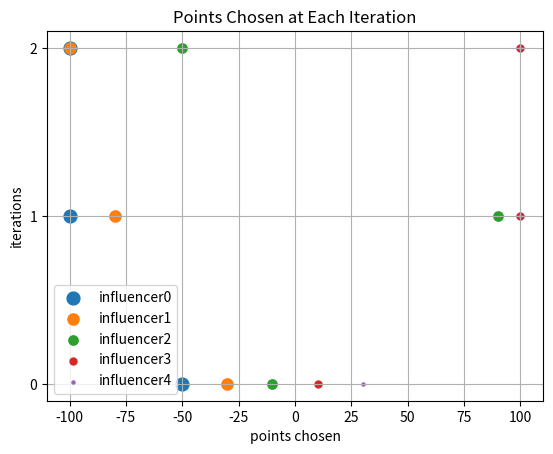

Generate this figure with matplotlib:
import matplotlib.pyplot as plt
import numpy as np
import scipy.optimize as opt
import copy
import random

"""
TIE BREAKING BY MOVING TO THE CLOSEST POINT TO THE PREV ITER

"""
# cur_belief = np.array([0.0, 0.0])
bound = [-100.0, 100.0]
pts = np.arange(-100, 100, 0.01)

# plot br sequentially; as a function of iters; end reuslts as a function of params; loss function at the equilibria;
# change cols in the table

# def getdata(fileName):
#     with open(fileName) as f:
#         lines = f.readlines()
#         x = np.empty([len(lines), 2])
#         i = 0
#         for line in lines:
#             coordinates = line.split()
#             x_1 = float(coordinates[0])
#             x_2 = float(coordinates[1])
#             x[i] = np.array([x_1, x_2])
#             i+=1
#     return x

def loss_plt(x_arr, targets, i):
    n = len(x_arr)
    pts = [(random.uniform(-100, 110), 0)[0] for _ in range(1000)]
    new_belief = []
    for pt in pts:
        x_arr[i] = pt
        new_belief.append(np.median(x_arr))
    # new_belief = [(sum(x_arr)[0] - x_arr[i][0] + pt) / n for pt in pts]
    loss = [(targets[i] - nb) ** 2 for nb in new_belief]
    figure, (ax1, ax2) = plt.subplots(2) 
    ax1.plot(pts, loss, 'ro', markersize = 1)
    ax1.set(ylabel='loss')
    ax2.plot(pts, new_belief, 'o', markersize = 1)
    ax1.set(xticks=np.arange(-100, 110, 10.0))
    ax2.set(xticks=np.arange(-100, 110, 10.0))
    ax2.set(xlabel='point chosen', ylabel='new belief')
    ax1.title.set_text(f'loss of influencer {i}')
    plt.show()

def bf_opt(x_arr, i, target):
    global pts
    cur_loss = (np.median(x_arr) - target)**2
    min_loss = cur_loss
    res = x_arr[i]
    distance = np.array([(pt - x_arr[i])**2 for pt in pts])
    d_inds = distance.argsort()
    arr = copy.deepcopy(x_arr)

    for ind in d_inds:
        arr[i] = pts[ind]
        new_belief = np.median(arr)
        loss = (target - new_belief)**2
        if loss < min_loss - 0.1:
            min_loss = loss
            res = pts[ind]

    # new_belief = []    
    # for pt in pts:
    #     arr[i] = pt
    #     new_belief.append(np.median(arr))

    # loss = np.array([(target - nb) ** 2 for nb in new_belief])
    # inds = loss.argsort()
    # res = pts[inds[0]] 
    # if(abs(loss[inds[0]] - cur_loss) < 0.0001):
    #     res = x_arr[i]
    # print(res)
    # print(loss[inds[0]])
    return res

"""Given a distance, calculates its weight using Gaussian distribution"""
def g_fct(x, sd):
    global cur_belief
    c = np.exp(-(x - cur_belief[0]) ** 2 / (2 * sd ** 2))
    return c

def new_belief_gaussian(x, y, sd1, sd2, d):
    # x = x - d + 2
    c_1 = g_fct(x, sd1)
    c_2 = g_fct(y, sd2) 
    ret = (cur_belief[0] + c_1 * x + c_2 * y) / (1 + c_1 + c_2)
    # print(f'new belief: {ret}')
    return ret

def new_belief_mean(x_i, x_arr, i):
    ret = (sum(x_arr) + x_i - x_arr[i]) / len(x_arr)
    return ret

def new_belief_median(x_i, x_arr, i):
    # concatenated = np.concatenate(x_arr)
    return np.median(x_arr)

def distance(x_i, coefs):
    # return (new_belief_median(x_i, coefs[0], coefs[1]) - coefs[2]) ** 2
    return (new_belief_mean(x_i, coefs[0], coefs[1]) - coefs[2]) ** 2

def best_points(func, x_i, coefs):
    global bound
    x0 = x_i
    result = opt.minimize(func, x0, args=coefs, method = 'Nelder-Mead')
    # print(result.message)
    x0 = result.x[0]
    if x0 < bound[0]:
        x0 = bound[0]
    if x0 > bound[1]:
        x0 = bound[1]
    return x0
    # return bf_opt(coefs[0], coefs[1], coefs[2])
    
def sim(x_arr, targets, n):
    print('SIM STARTS')
    print(x_arr)
    print('-----------------------\n')
    pts_arr = [[] for _ in range(n)]
    cur_belief = new_belief_mean(x_arr[0], x_arr, 0)
    # cur_belief = new_belief_median(x_arr[0], x_arr, 0)

    for i in range(n):
        pts_arr[i].append(x_arr[i])
    print('-----------------------')
    print(f'Belief: {cur_belief}')

    for i in range(100):
        last_x = copy.deepcopy(x_arr)
        print(f'------------------------ITERATION {i+1}---------------------------') 
        for j in range(n):
            coefs = [x_arr, j, targets[j]] 
            x_arr[j] = best_points(distance, last_x[j], coefs)
            # if j == 2:
            #     loss_plt(last_x, targets, j)
            print(f'{x_arr}\n')
            print(f'Belief: {new_belief_mean(x_arr[0], x_arr, 0)}\n')
        print('------------------------ITERATION ENDS---------------------------\n')
        if(i > 0):
            if all(abs(last_x[j] - x_arr[j]) <= 0.001 for j in range(n)):
                print(f'sim converges at ITERATION {i}\n')
                print(f'Belief: {new_belief_mean(x_arr[0], x_arr, 0)}\n')
                break
        for j in range(n):
            pts_arr[j].append(x_arr[j])
    
    print('---------------------------------\n')
    for i in range(n):
        print(f'Influncer {i}\'s sequence: {pts_arr[i]}')

    iters = [j for j in range(len(pts_arr[0]))] 
    sizes = [5 + 20 * i for i in range(n)]
    sizes.reverse()
    for i in range(n):
        # iters = [j + 0.05*i for j in range(len(pts_arr[0]))]
        plt.scatter(pts_arr[i], iters, s=sizes[i], label = f'influencer{i}')
    plt.yticks(iters, iters)
    plt.xlabel('points chosen')
    plt.ylabel('iterations')
    plt.title('Points Chosen at Each Iteration')
    plt.grid()
    plt.legend()
    plt.show()   




#coef[0]: y, coef[1]: variance, coef[2]: target
# def distance_gaussian(x_i, coefs):
#     return (new_belief_gaussian(x_i, coefs[0], coefs[1], coefs[2], coefs[4]) - coefs[3]) ** 2

# def best_points_gaussian(x, y, target, sd1, sd2):
#     d = target[0] - sd1
#     if target[0] < 0:
#         d = target[0] + sd1
#     coefs = [y[0], sd1, sd2, target[0], d]
#     x0=x[0]
#     result = opt.basinhopping(distance_gaussian, x0, niter=1000, minimizer_kwargs={'args':coefs})
#     # result = opt.minimize(distance, x0, args=coefs)
#     print(result.message)
#     x0 = np.array([result.x[0], 0.0])
#     return x0


# def big_endian_cont(x, y, sd1, sd2):
#     global big_target
#     print(':::::::::::::::::::::::BIG:::::::::::::::::::::::')
#     return best_points_gaussian(x, y, big_target, sd1, sd2)
#     # return best_combination(points, weighted_pos, small_target, num_points)

# def small_endian_cont(x, y, sd1, sd2):
#     global small_target
#     print(':::::::::::::::::::::::SMALL:::::::::::::::::::::::')
#     return best_points_gaussian(x, y, small_target, sd1, sd2)
#     # return best_combination(points, weighted_pos, small_target, num_points)

# def sim_cont(sd):
#     cur_big = copy.deepcopy(cur_belief)
#     cur_small = copy.deepcopy(cur_belief)
#     # cur_big = np.array([60.0, 0.0]) 
#     # cur_small = np.array([39.99999, 0.0])
#     # cur_big = np.array([50.0, 0.0])
#     # cur_small = np.array([-50.0, 0.0])
#     big_arr=[cur_big[0]]
#     small_arr=[cur_small[0]]
#     print('SIM STARTS')
#     for i in range(100):
#         last_big = cur_big
#         last_small = cur_small
#         print(f'------------------------ITERATION {i+1}---------------------------')
#         cur_big = big_endian_cont(cur_big, last_small, sd[0], sd[1])
#         # n_b = new_belief(cur_big[0], last_small[0], sd[0], sd[1])
#         # print(f'belief: {n_b}, big: {cur_big[0]}, small: {last_small[0]}')
#         print(f'big: {cur_big[0]}, small: {cur_small[0]}')
#         cur_small = small_endian_cont(cur_small, last_big, sd[1], sd[0])
#         # n_b = new_belief(last_big[0], cur_small[0], sd[0], sd[1])
#         # print(f'belief: {n_b}, big: {last_big[0]}, small: {cur_small[0]}')
#         print(f'big: {cur_big[0]}, small: {cur_small[0]}')
#         print('------------------------ITERATION ENDS---------------------------')
#         # n_b = new_belief(cur_big[0], cur_small[0], sd[0], sd[1]) 
#         # print(f'belief: {n_b}')
#         if (i>0 and (np.linalg.norm(cur_big-last_big) <= 0.001) and (np.linalg.norm(cur_small-last_small) <= 0.001)):
#             print(f'sim converges at ITERATION {i}')
#             # n_b = new_belief(cur_big[0], cur_small[0], sd[0], sd[1]) 
#             # print(f'belief: {n_b}, big: {cur_big[0]}, small: {cur_small[0]}')
#             print(f'big: {cur_big[0]}, small: {cur_small[0]}')
#             break 
#         big_arr.append(cur_big[0])
#         small_arr.append(cur_small[0])
#     print('SIM ENDS')

#     iters = [i for i in range(len(big_arr))]
#     y = [0 for _ in range(len(big_arr))]
#     s_arr=np.arange(10, 10 + 10*len(big_arr),10)

#     # plt.scatter(big_arr, y, c = 'blue', s = s_arr, label='big')
#     # plt.scatter(small_arr, y, c = 'red', s = s_arr, label='small')

#     plt.scatter(big_arr, iters, c = 'blue', label='big')
#     plt.scatter(small_arr, iters, c = 'red', s = 20, label='small')
#     plt.yticks(iters, iters)
#     plt.xlabel('points chosen')
#     plt.ylabel('iteration')
#     plt.title('Points Chosen at Each Iteration')
#     plt.grid()
#     plt.legend()
#     plt.show()

def main():
    # points = getdata('best_response/data3.txt')
    # plotdata(pointsi

    # sim_discrete(points, 10)

    targets = np.arange(-50, 50, 20.0).tolist()
    # x_arr = [-50.0, -30.0, -10.0, 10.0, 30.0, 50.0]
    # x_arr = [random.uniform(-100, 110) for _ in range(len(targets))]
    x_arr = copy.deepcopy(targets)

    # loss_plt(x_arr, targets, 2)
    sim(x_arr, targets, len(x_arr))
    # bf_opt(x_arr, 0, targets[0])
    
    # sd=[10,10]
    
    # sim_cont(sd)
    

    # weights =[g_fct(np.linalg.norm(point-cur_belief),0,20) for point in points]
    # for i in range(len(points)):
    #     print(f'point: {points[i][0]}, weight: {weights[i]}')
    # sim2(points)


    
if __name__ == "__main__":
    main()
